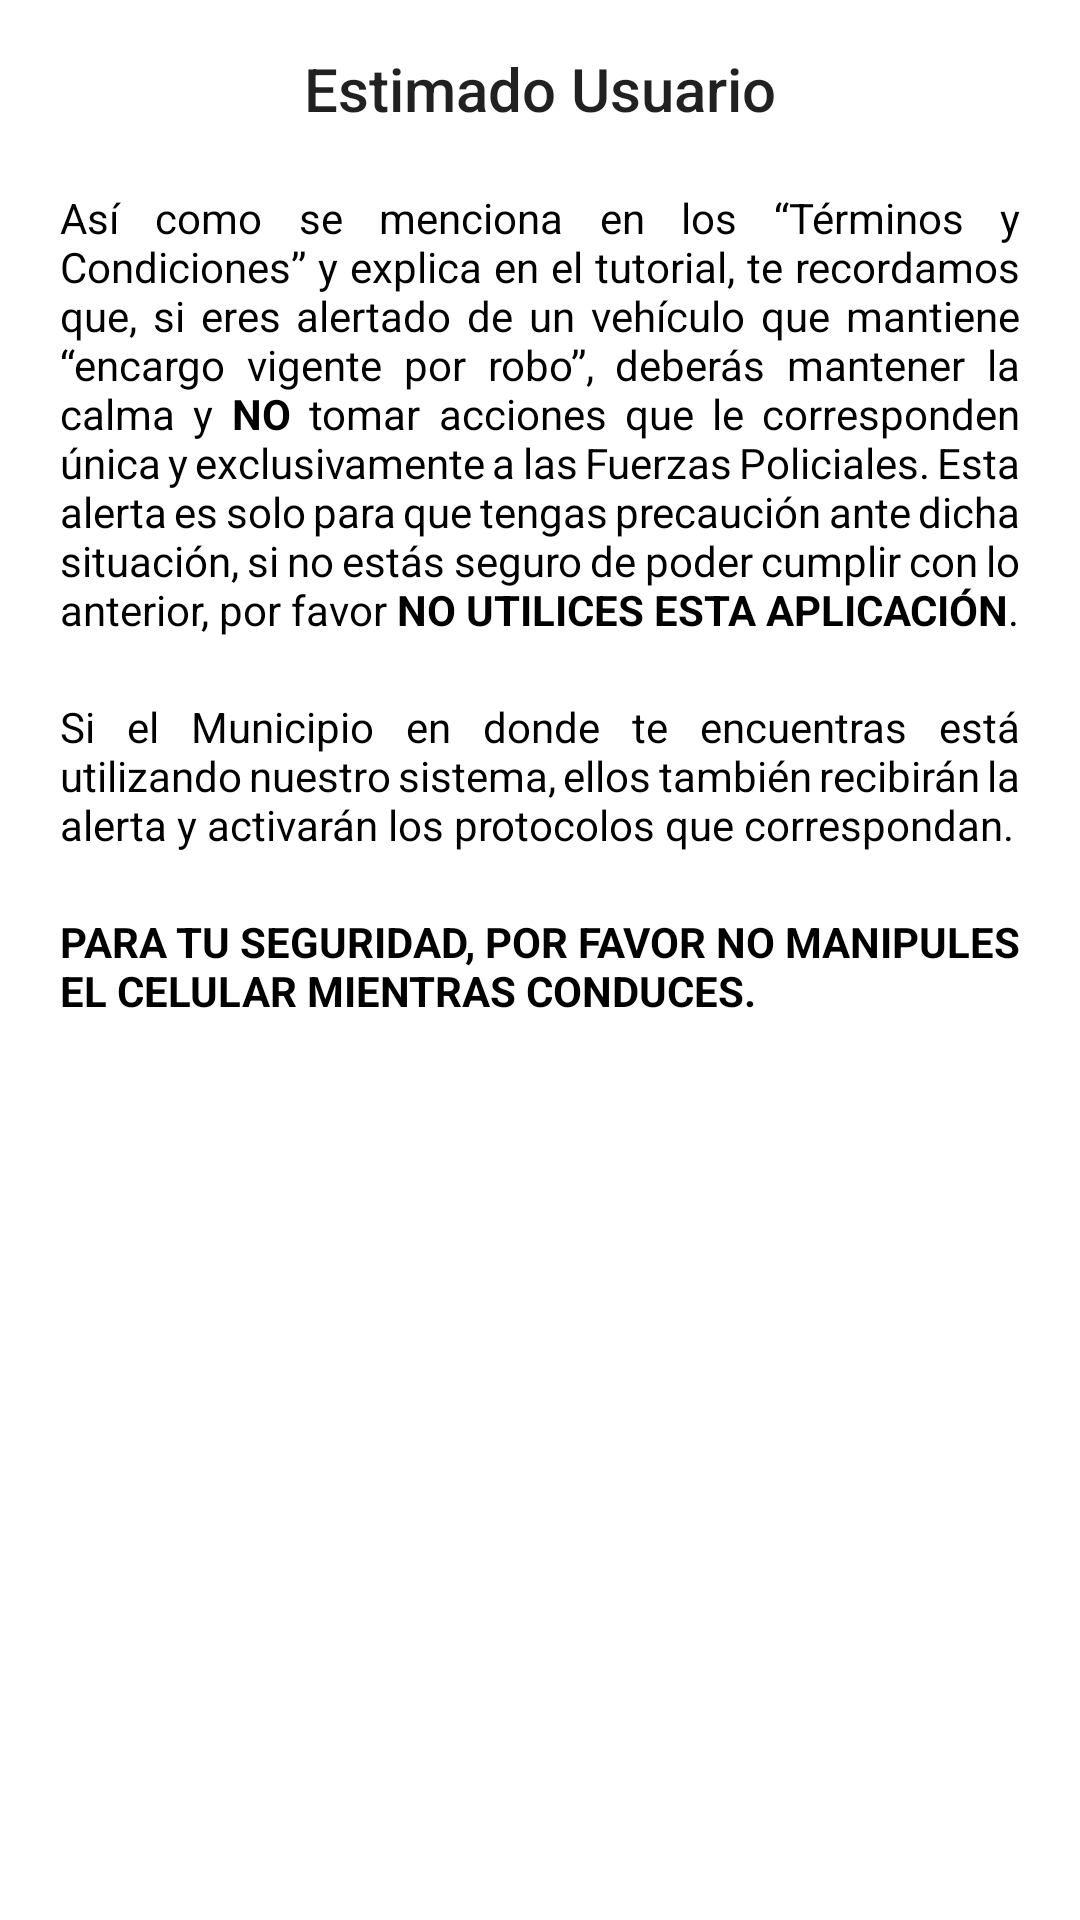

Layout XML and referenced resources for this Android screen:
<!-- AndroidManifest.xml: application theme AppTheme -->
<!-- res/layout/dialog_alert_view.xml -->
<?xml version="1.0" encoding="utf-8"?>
<ScrollView xmlns:android="http://schemas.android.com/apk/res/android"
    android:id="@+id/initial_dialog"
    android:layout_width="match_parent"
    android:layout_height="match_parent"
    android:layout_marginEnd="40dp"
    android:layout_marginStart="40dp"
    android:paddingTop="16dp"
    android:paddingHorizontal="20dp"
    android:layout_gravity="center"
    android:orientation="vertical">

    
    <LinearLayout
        android:layout_width="match_parent"
        android:layout_height="match_parent"
        android:orientation="vertical">

        
        <LinearLayout
            android:layout_width="wrap_content"
            android:layout_height="wrap_content"
            android:layout_gravity="center"
            android:layout_marginBottom="20dp">
            <TextView
                android:layout_width="wrap_content"
                android:layout_height="wrap_content"
                android:text="Estimado Usuario"
                style="@style/TextAppearance.AppCompat.Title"
                >
            </TextView>
        </LinearLayout>

        
        <LinearLayout
            android:layout_width="match_parent"
            android:layout_height="wrap_content">
            <TextView
                android:layout_width="match_parent"
                android:layout_height="wrap_content"
                android:justificationMode="inter_word"
                android:textColor="@android:color/black"
                android:text="@string/dialogInicial1"
                android:layout_marginBottom="20dp">

            </TextView>
        </LinearLayout>

        
        <LinearLayout
            android:layout_width="match_parent"
            android:layout_height="match_parent">

            <TextView
                android:layout_width="match_parent"
                android:layout_height="wrap_content"
                android:justificationMode="inter_word"
                android:textColor="@android:color/black"
                android:text="@string/dialogInicial2"
                android:layout_marginBottom="20dp"
                >

            </TextView>
        </LinearLayout>

        
        <LinearLayout
            android:layout_width="match_parent"
            android:layout_height="match_parent">

            <TextView
                android:layout_width="match_parent"
                android:layout_height="wrap_content"
                android:justificationMode="inter_word"
                android:text="@string/dialogInicial3"
                android:textColor="@android:color/black">

            </TextView>
        </LinearLayout>

    </LinearLayout>
</ScrollView>
<!-- resources referenced by this layout -->
<resources>
  <string name="dialogInicial1">Así como se menciona en los “Términos y Condiciones” y explica en el tutorial, te recordamos que, si eres alertado de un vehículo que mantiene “encargo vigente por robo”, deberás mantener la calma y <b>NO</b> tomar acciones que le corresponden única y exclusivamente a las Fuerzas Policiales. Esta alerta es solo para que tengas precaución ante dicha situación, si no estás seguro de poder cumplir con lo anterior, por favor <b>NO UTILICES ESTA APLICACIÓN</b>.</string>
  <string name="dialogInicial2">Si el Municipio en donde te encuentras está utilizando nuestro sistema, ellos también recibirán la alerta y activarán los protocolos que correspondan.</string>
  <string name="dialogInicial3"><b>PARA TU SEGURIDAD, POR FAVOR NO MANIPULES EL CELULAR MIENTRAS CONDUCES.</b></string>
  <style name="AppTheme" parent="Theme.AppCompat.Light.DarkActionBar">
          
          <item name="colorPrimary">@color/colorPrimary</item>
          <item name="colorPrimaryDark">@color/colorPrimaryDark</item>
          <item name="colorAccent">@color/colorAccent</item>
          <item name="android:windowBackground">@color/activityBackground</item>
          <item name="android:colorBackground">@color/activityBackground</item>
      </style>
  <color name="colorPrimary">#FF460B</color>
  <color name="colorPrimaryDark">#FF270B</color>
  <color name="colorAccent">#C8FF270B</color>
  <color name="activityBackground">#FFFFFF</color>
</resources>
